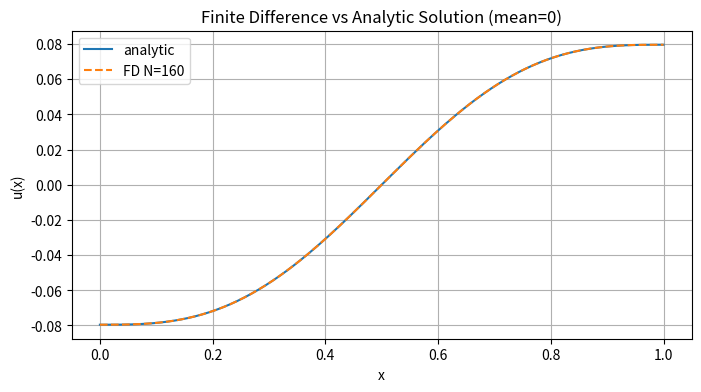
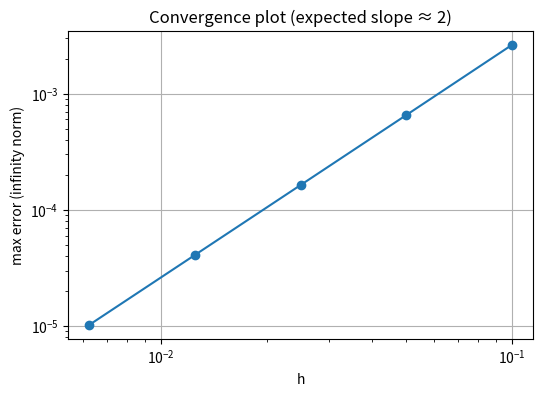

These figures' Python source, in order:
"""
Consider the boundary value problem:
u''(x) = sin(2\pi x), u'(0)=0, u'(1)=0
(1) Show that the consistency condition is satisfied so that
    the solution of the problem exists.
(2) Develop a 2nd-order finite difference method.
(3) Solve the problem and check the accuracy of your solutions.
"""

import numpy as np
import matplotlib
import matplotlib.pyplot as plt
from math import pi
from numpy.linalg import solve

def f(x):
    """右端項 f(x)=sin(2πx)"""
    return np.sin(2*pi*x)

def analytic_u(x):
    """解析解（平均值為 0 的唯一化）"""
    return -1.0/(4*pi**2)*np.sin(2*pi*x) + (1.0/(2*pi))*x - 1.0/(4*pi)

# --- (1) 一致性條件檢查 ---
"""
Since u'(1)-u'(0) = 0 = \int_{0}^{1} sin(2\pi x) dx,
the consistency condition is satisfied.
And so the solution of the problem exists.
"""
x_fine = np.linspace(0,1,10001)
I = np.trapezoid(f(x_fine), x_fine)
print(f"一致性檢查 ∫_0^1 f(x) dx ≈ {I:.3e} (理論上應為 0)")

# --- (2) 建矩陣 (包含 Neumann 邊界 ghost-elimination) ---
def build_matrix_and_rhs_with_mean0(N):
    """
    x_j = jh, j = 0,...,N.
    N: number of subintervals
    Unknowns: u_0,...,u_N (N+1 unknowns)
    Equations:
      j = 0:  2*(u1 - u0)/h^2 = f(x0)
            (from ghost elimination:
             0 = u'(0) ~= (u_1 - u_{-1}) / (2h) -> u_{-1} = u_1.
             f(x_0) = u''(0) ~= (u_1 - 2u_0 + u_{-1}) / (h^2)
                    = 2(u_1 - u_0) / (h^2))
      j = 1,...,N-1: (u_{j-1} - 2u_j + u_{j+1}) / (h^2) = f(x_j)
      j = N:  2*(u_{N-1} - u_N)/h^2 = f(xN)
            (from ghost elimination: similar to j = 0)
    """
    h = 1.0 / N
    x = np.linspace(0,1,N+1)
    A = np.zeros((N+1, N+1))
    b = np.zeros(N+1)

    # j=0 (Neumann)
    A[0,0] = -2.0/(h*h)
    A[0,1] = 2.0/(h*h)
    b[0] = f(x[0])

    # interior nodes
    for j in range(1, N):
        A[j, j-1] = 1.0/(h*h)
        A[j, j]   = -2.0/(h*h)
        A[j, j+1] = 1.0/(h*h)
        b[j] = f(x[j])

    # j = N (Neumann)
    A[N, N]   = -2.0/(h*h)
    A[N, N-1] = 2.0/(h*h)
    b[N] = f(x[N])

    # replace last row by mean=0 constraint: h * sum_j u_j = 0
    A[N, :] = h
    b[N] = 0.0

    return A, b, x

def solve_fd_mean0(N):
    A, b, x = build_matrix_and_rhs_with_mean0(N)
    u = solve(A, b)   # solve linear system
    return x, u

# --- (3) 求解、誤差與收斂分析 ---
"""
u(x) = - (sin(2\pi x)) / (4\pi ^2) + (x) / (2\pi) + C
Substitute \int_{0}^{1} u(x) dx = 0, then C = -1/(4\pi).
So u(x) = - (sin(2\pi x)) / (4\pi ^2) + (x) / (2\pi) - 1/(4\pi).
"""
Ns = [10, 20, 40, 80, 160]   # 可再加更細的網格
hs = []
errors = []

for N in Ns:
    x, u_h = solve_fd_mean0(N)
    u_ex = analytic_u(x)
    # 我們已在系統中以平均為0做唯一化，解析解也是 average=0，可以直接比較
    err_max = np.max(np.abs(u_h - u_ex))
    hs.append(1.0/N)
    errors.append(err_max)
    print(f"N={N:4d}, h={1.0/N:.5f}, max error = {err_max:.3e}")

# 計算相鄰網格的收斂階（log-log slope）
orders = []
for k in range(1, len(Ns)):
    rate = np.log(errors[k-1]/errors[k]) / np.log(hs[k-1]/hs[k])
    orders.append(rate)
print("相鄰網格估計收斂階（應接近 2）:", ["{:.4f}".format(r) for r in orders])

# 畫圖：數值解 vs 解析解（在最細網格）
Nplot = Ns[-1]
x, u_h = solve_fd_mean0(Nplot)
u_ex = analytic_u(x)
plt.figure(figsize=(8,4))
plt.plot(x, u_ex, label='analytic')
plt.plot(x, u_h, '--', label=f'FD N={Nplot}')
plt.xlabel('x'); plt.ylabel('u(x)')
plt.title('Finite Difference vs Analytic Solution (mean=0)')
plt.legend(); plt.grid(True)
plt.show()

# 畫收斂圖（log-log）
plt.figure(figsize=(6,4))
plt.loglog(hs, errors, marker='o')
plt.xlabel('h'); plt.ylabel('max error (infinity norm)')
plt.title('Convergence plot (expected slope ≈ 2)')
plt.grid(True); plt.show()
